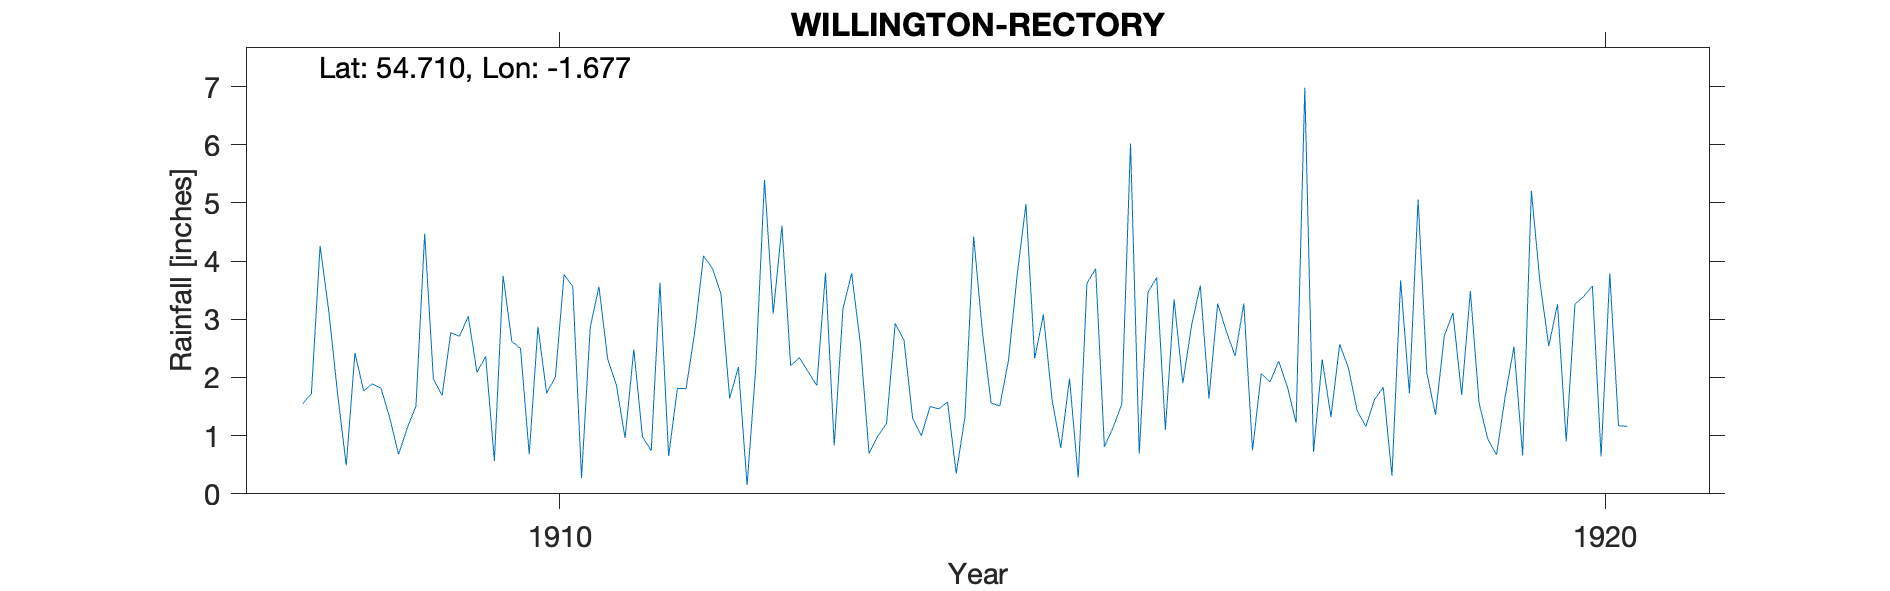

The table this chart was drawn from, first rows:
WILLINGTON RECTORY, , , , , , , , , , , , , , , , , , , , , , , 
Grid ref, NZ209351, Long, -1.677, Lat, 54.71, Elevation, 285, ft, , , , , , , , , , , , , , , 
Station no, RR6332, , , , , , , , , , , , , , , , , , , , , , 
, 1900, 1901, 1902, 1903, 1904, 1905, 1906, 1907, 1908, 1909, 1910, 1911, 1912, 1913, 1914, 1915, 1916, 1917, 1918, 1919, 1920, 1921, 1922
January, , , , , , , , , 1.55, 1.13, 2.62, 1.87, 3.44, 3.8, 1.5, 2.33, 0.69, 3.27, 2.17, 3.11, 3.26, , 
February, , , , , , , , , 1.72, 1.51, 2.5, 0.96, 1.64, 0.83, 1.46, 3.08, 3.46, 0.75, 1.43, 1.7, 0.9, , 
March, , , , , , , , , 4.26, 4.47, 0.68, 2.48, 2.18, 3.18, 1.58, 1.61, 3.72, 2.07, 1.16, 3.48, 3.26, , 
April, , , , , , , , , 3.14, 1.98, 2.87, 0.98, 0.15, 3.79, 0.35, 0.79, 1.1, 1.92, 1.62, 1.56, 3.39, , 
May, , , , , , , , , 1.73, 1.69, 1.73, 0.74, 2.17, 2.58, 1.32, 1.98, 3.34, 2.28, 1.83, 0.94, 3.57, , 
June, , , , , , , , , 0.49, 2.77, 2.01, 3.63, 5.4, 0.69, 4.42, 0.28, 1.9, 1.84, 0.31, 0.67, 0.64, , 
July, , , , , , , , , 2.42, 2.71, 3.77, 0.65, 3.1, 0.99, 2.79, 3.62, 2.89, 1.22, 3.67, 1.68, 3.79, , 
August, , , , , , , , , 1.77, 3.05, 3.56, 1.81, 4.61, 1.21, 1.56, 3.87, 3.58, 6.98, 1.73, 2.53, 1.17, , 
September, , , , , , , , , 1.89, 2.09, 0.27, 1.81, 2.2, 2.93, 1.51, 0.81, 1.64, 0.72, 5.06, 0.66, 1.16, , 
October, , , , , , , , , 1.81, 2.36, 2.86, 2.79, 2.34, 2.64, 2.3, 1.14, 3.27, 2.31, 2.08, 5.21, , , 
November, , , , , , , , , 1.3, 0.57, 3.56, 4.09, 2.1, 1.3, 3.77, 1.54, 2.79, 1.32, 1.36, 3.62, , , 
December, , , , , , , , , 0.68, 3.75, 2.32, 3.88, 1.86, 1, 4.98, 6.02, 2.37, 2.57, 2.71, 2.54, , , 
Total, , , , , , , , , 22.76, 28.08, 28.75, 25.69, 31.19, 24.94, 27.54, 27.07, 30.75, 27.25, 25.13, 27.7, , , 
